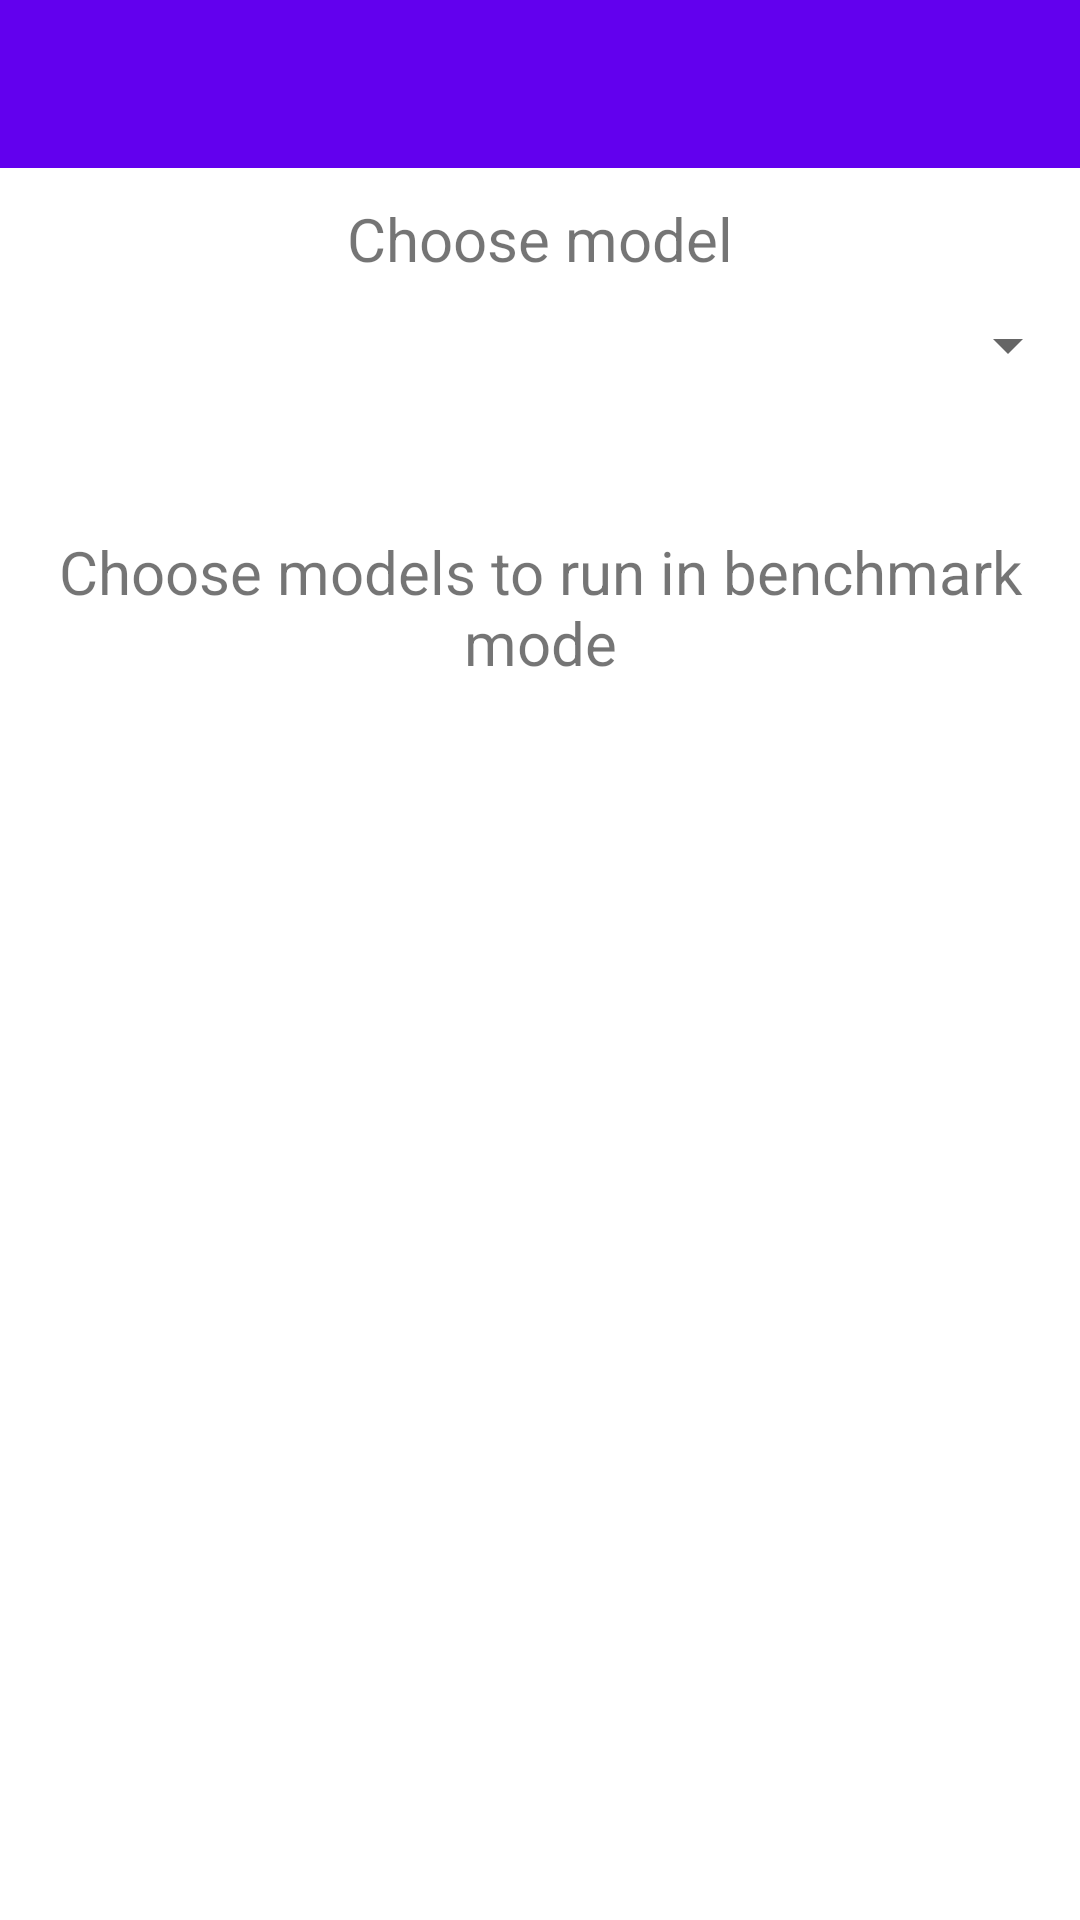

Reconstruct the res/layout file that produces this screen, plus the resources it refers to.
<!-- AndroidManifest.xml: application theme AppTheme -->
<!-- res/layout/activity_settings.xml -->
<LinearLayout xmlns:android="http://schemas.android.com/apk/res/android"
    xmlns:app="http://schemas.android.com/apk/res-auto"
    android:id="@+id/settingsLayout"
    android:layout_width="match_parent"
    android:layout_height="match_parent"
    android:gravity="center_horizontal"
    android:orientation="vertical"
    android:textAlignment="center">

    <androidx.appcompat.widget.Toolbar
        android:id="@+id/toolbar"
        android:layout_width="match_parent"
        android:layout_height="?attr/actionBarSize"
        android:background="?attr/colorPrimary"
        app:popupTheme="@style/Theme.PopupOverlay" />

    <TextView
        android:id="@+id/chooseModel"
        android:layout_width="match_parent"
        android:layout_height="wrap_content"
        android:text="@string/settings_userMode"
        android:textAlignment="center"
        android:textSize="20sp"
        android:layout_marginTop="10dp"/>

    <Spinner
        android:id="@+id/chooseModelSpinner"
        android:layout_width="match_parent"
        android:layout_height="wrap_content"
        android:textSize="20sp"
        android:layout_marginTop="10dp" />

    <TextView
        android:id="@+id/BenchmarkModeSettings"
        android:layout_width="match_parent"
        android:layout_height="wrap_content"
        android:text="@string/settings_benchmarkMode"
        android:textAlignment="center"
        android:textAppearance="@style/TextAppearance.AppCompat.Small"
        android:textSize="20sp"
        android:layout_marginTop="50dp"
        android:layout_marginBottom="10dp"/>
</LinearLayout>
<!-- resources referenced by this layout -->
<resources>
  <string name="settings_benchmarkMode">Choose models to run in benchmark mode</string>
  <string name="settings_userMode">Choose model</string>
</resources>
